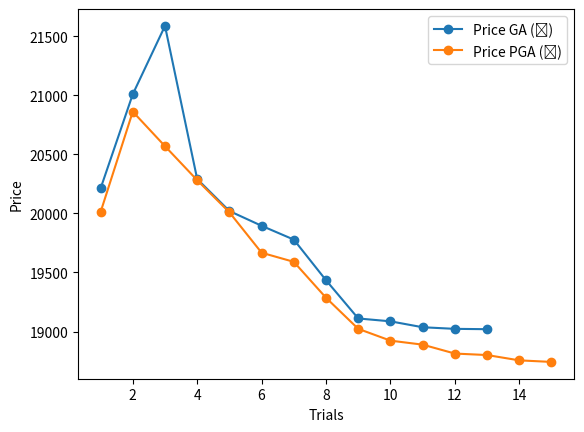

Write the Python code that produced this figure.
# importing the required libraries
import matplotlib.pyplot as plt
import numpy as np

# define data values
y1 = np.array([20210.60,21008.50,21586.50,20290.40,20019.80,19894.70,19777.80,19433.80,19110.40,19086.20,19036.10,19022.50,19019.60]) # X-axis points
x1 = np.array([i+1 for i in range(len(y1))]) 

y2=np.array([20010.60,20860.90,20568.60,20280.50,20008.80,19666.80,19589.60,19285.60,19022.60,18922.70,18888.80,18813.40,18800.80,18755.80,18742.60])
x2 = np.array([i+1 for i in range(len(y2))])

plt.plot(x1, y1,label="Price GA (₹)",marker="o") # Plot the chart
plt.plot(x2, y2,label="Price PGA (₹)",marker="o") # Plot the chart
plt.legend()
plt.xlabel("Trials")
plt.ylabel("Price")
plt.savefig("plot3.jpeg")